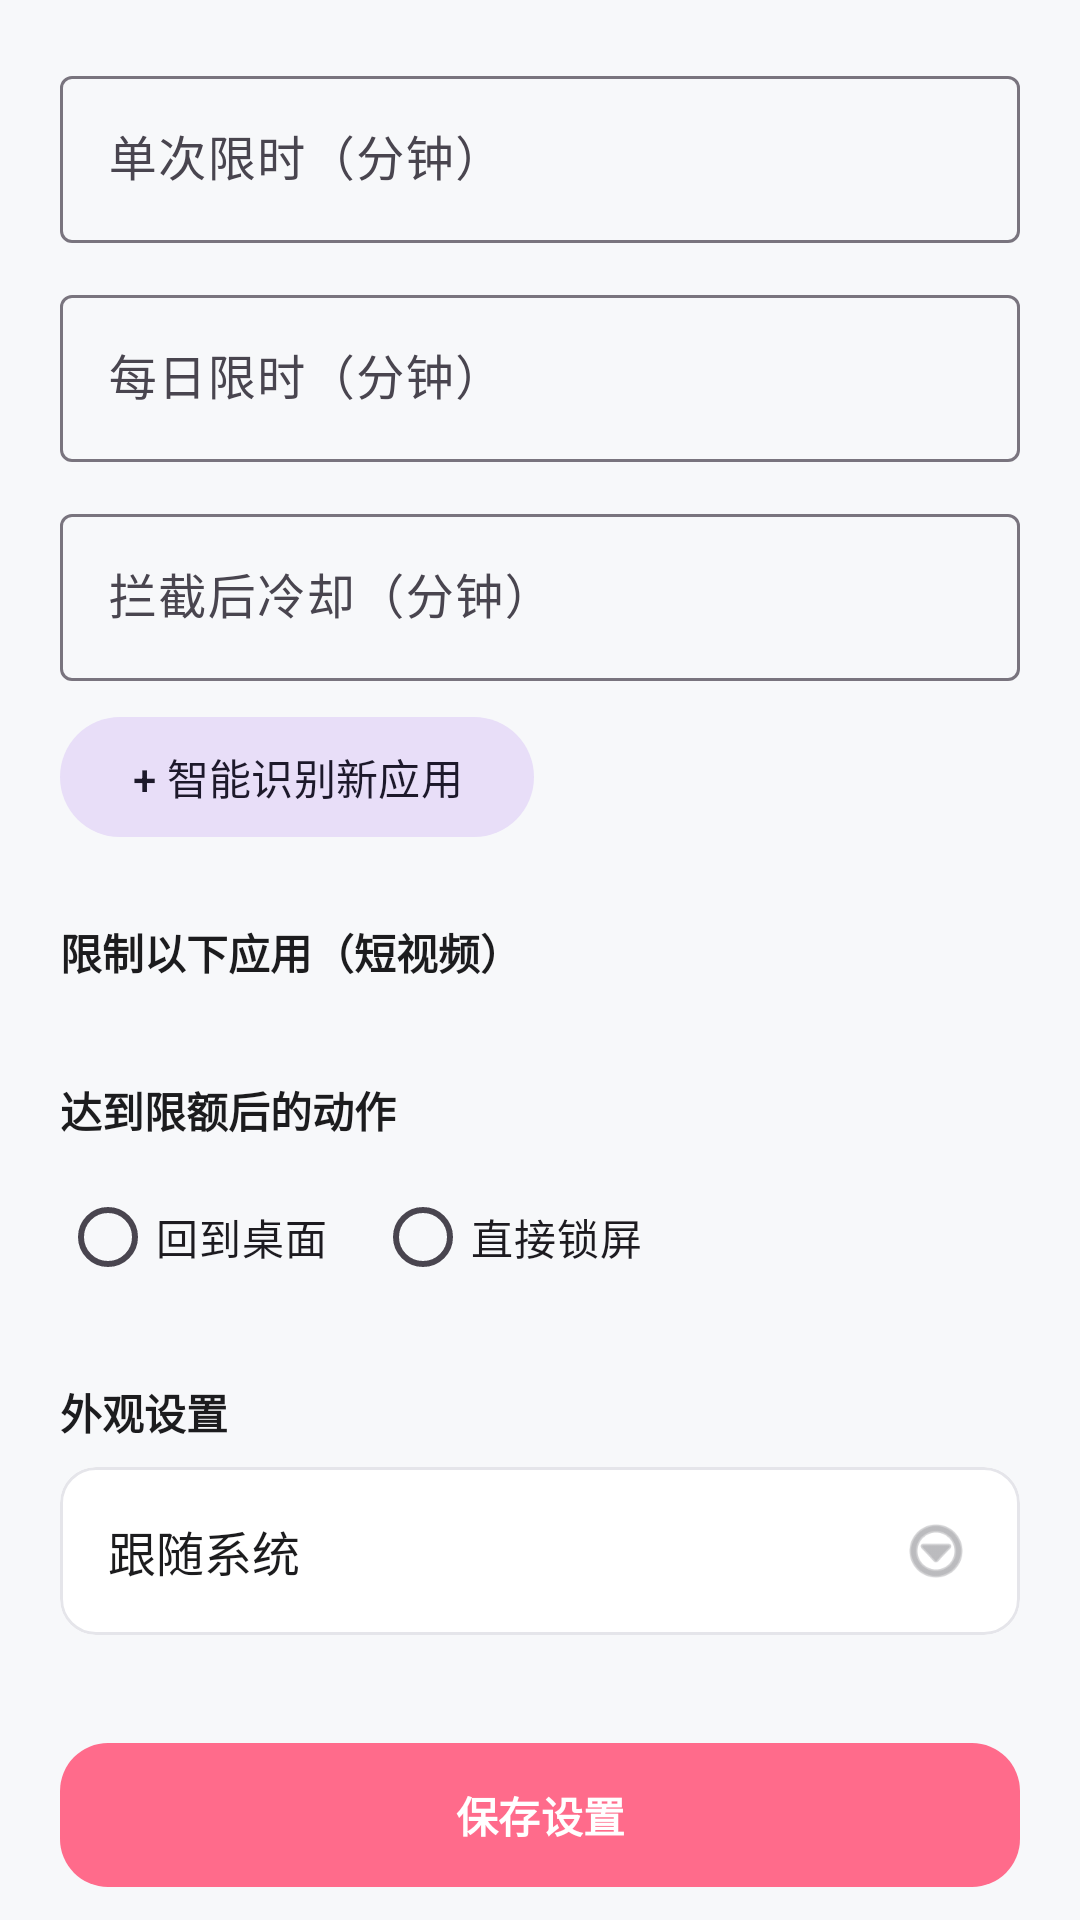

The Android layout XML behind this screen, and the referenced resources:
<!-- AndroidManifest.xml: application theme Theme.BiliLimit -->
<!-- res/layout/fragment_settings.xml -->
<?xml version="1.0" encoding="utf-8"?>
<androidx.core.widget.NestedScrollView xmlns:android="http://schemas.android.com/apk/res/android"
    xmlns:app="http://schemas.android.com/apk/res-auto"
    android:layout_width="match_parent"
    android:layout_height="match_parent"
    android:fillViewport="true">

    <LinearLayout
        android:layout_width="match_parent"
        android:layout_height="wrap_content"
        android:orientation="vertical"
        android:padding="20dp">

        
        <com.google.android.material.textfield.TextInputLayout
            style="@style/Widget.Material3.TextInputLayout.OutlinedBox"
            android:layout_width="match_parent"
            android:layout_height="wrap_content"
            android:hint="单次限时（分钟）">
            <com.google.android.material.textfield.TextInputEditText
                android:id="@+id/etSingle"
                android:layout_width="match_parent"
                android:layout_height="wrap_content"
                android:inputType="number" />
        </com.google.android.material.textfield.TextInputLayout>

        <com.google.android.material.textfield.TextInputLayout
            style="@style/Widget.Material3.TextInputLayout.OutlinedBox"
            android:layout_width="match_parent"
            android:layout_height="wrap_content"
            android:layout_marginTop="12dp"
            android:hint="每日限时（分钟）">
            <com.google.android.material.textfield.TextInputEditText
                android:id="@+id/etDaily"
                android:layout_width="match_parent"
                android:layout_height="wrap_content"
                android:inputType="number" />
        </com.google.android.material.textfield.TextInputLayout>

        <com.google.android.material.textfield.TextInputLayout
            style="@style/Widget.Material3.TextInputLayout.OutlinedBox"
            android:layout_width="match_parent"
            android:layout_height="wrap_content"
            android:layout_marginTop="12dp"
            android:hint="拦截后冷却（分钟）">
            <com.google.android.material.textfield.TextInputEditText
                android:id="@+id/etCooldown"
                android:layout_width="match_parent"
                android:layout_height="wrap_content"
                android:inputType="number" />
        </com.google.android.material.textfield.TextInputLayout>

        
        <com.google.android.material.button.MaterialButton
            android:id="@+id/btnAddCustomApp"
            style="@style/Widget.Material3.Button.TonalButton"
            android:layout_width="wrap_content"
            android:layout_height="wrap_content"
            android:layout_marginTop="8dp"
            android:text="+ 智能识别新应用" />

        
        <TextView
            android:layout_width="match_parent"
            android:layout_height="wrap_content"
            android:layout_marginTop="24dp"
            android:layout_marginBottom="8dp"
            android:text="限制以下应用（短视频）"
            android:textStyle="bold"
            android:textColor="@color/text_main" />

        <LinearLayout
            android:id="@+id/llAppList"
            android:layout_width="match_parent"
            android:layout_height="wrap_content"
            android:orientation="vertical" />

        
        <TextView
            android:layout_width="match_parent"
            android:layout_height="wrap_content"
            android:layout_marginTop="24dp"
            android:layout_marginBottom="8dp"
            android:text="达到限额后的动作"
            android:textStyle="bold"
            android:textColor="@color/text_main" />

        <RadioGroup
            android:id="@+id/rgAction"
            android:layout_width="match_parent"
            android:layout_height="wrap_content"
            android:orientation="horizontal">
            <com.google.android.material.radiobutton.MaterialRadioButton
                android:id="@+id/rbHome"
                android:layout_width="wrap_content"
                android:layout_height="wrap_content"
                android:text="回到桌面" />
            <com.google.android.material.radiobutton.MaterialRadioButton
                android:id="@+id/rbLock"
                android:layout_width="wrap_content"
                android:layout_height="wrap_content"
                android:layout_marginStart="16dp"
                android:text="直接锁屏" />
        </RadioGroup>

        
        <TextView
            android:layout_width="match_parent"
            android:layout_height="wrap_content"
            android:layout_marginTop="24dp"
            android:layout_marginBottom="8dp"
            android:text="外观设置"
            android:textStyle="bold"
            android:textColor="@color/text_main" />

        <com.google.android.material.card.MaterialCardView
            android:id="@+id/cardTheme"
            android:layout_width="match_parent"
            android:layout_height="wrap_content"
            app:cardCornerRadius="12dp"
            app:cardElevation="0dp"
            app:strokeColor="@color/stroke_color"
            app:strokeWidth="1dp"
            app:cardBackgroundColor="@color/card_bg">

            <LinearLayout
                android:layout_width="match_parent"
                android:layout_height="wrap_content"
                android:orientation="horizontal"
                android:padding="16dp"
                android:gravity="center_vertical">

                <TextView
                    android:id="@+id/tvThemeStatus"
                    android:layout_width="0dp"
                    android:layout_height="wrap_content"
                    android:layout_weight="1"
                    android:text="跟随系统"
                    android:textSize="16sp"
                    android:textColor="@color/text_main" />

                <ImageView
                    android:layout_width="24dp"
                    android:layout_height="24dp"
                    android:src="@android:drawable/ic_menu_more"
                    app:tint="@color/text_sub" />
            </LinearLayout>
        </com.google.android.material.card.MaterialCardView>

        
        <com.google.android.material.button.MaterialButton
            android:id="@+id/btnSave"
            android:layout_width="match_parent"
            android:layout_height="56dp"
            android:layout_marginTop="32dp"
            android:layout_marginBottom="24dp"
            android:text="保存设置"
            android:textStyle="bold"
            app:cornerRadius="16dp" />
    </LinearLayout>
</androidx.core.widget.NestedScrollView>
<!-- resources referenced by this layout -->
<resources>
  <color name="card_bg">#FFFFFF</color>
  <color name="stroke_color">#E5E5EA</color>
  <color name="text_main">#1C1C1E</color>
  <color name="text_sub">#8E8E93</color>
  <style name="Theme.BiliLimit" parent="Theme.Material3.DayNight.NoActionBar">
          <item name="colorPrimary">@color/brand_pink</item>
          
          <item name="android:statusBarColor">@android:color/transparent</item>
          <item name="android:navigationBarColor">@color/bg_color</item>
          <item name="android:windowBackground">@color/bg_color</item>
          
          <item name="android:windowLightStatusBar">?attr/isLightTheme</item>
      </style>
  <color name="brand_pink">#FF6B8B</color>
  <color name="bg_color">#F7F8FA</color>
</resources>
